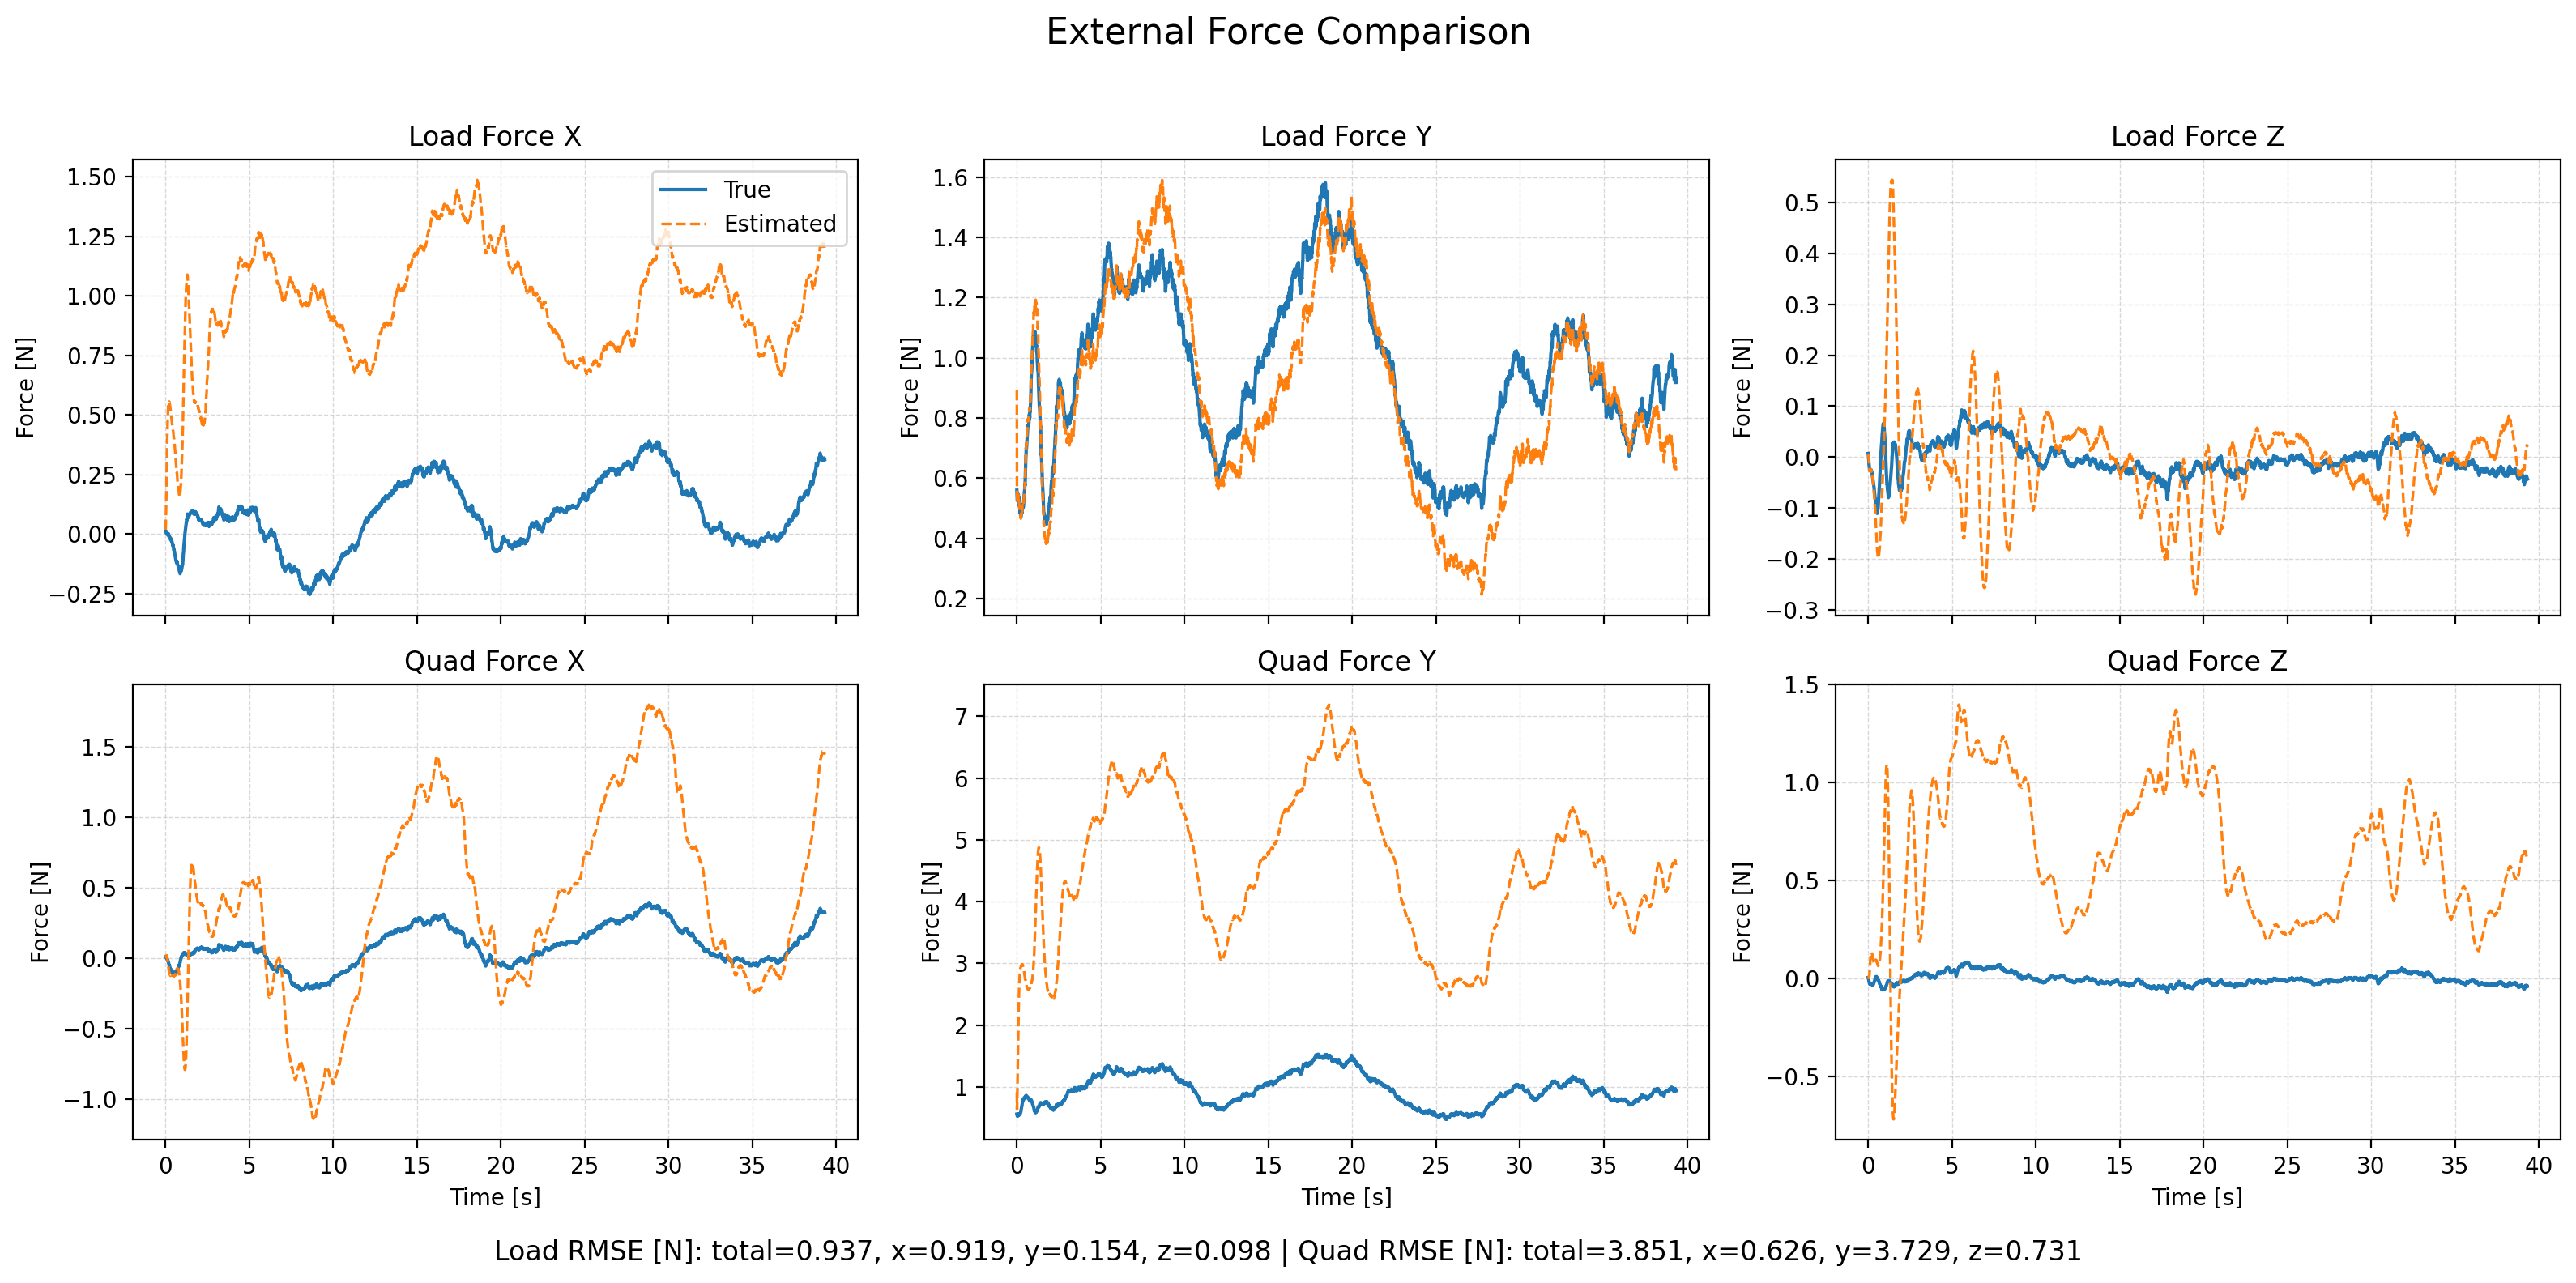

The file beside this chart, header and first rows:
time, fl_true_x, fl_true_y, fl_true_z, fl_est_x, fl_est_y, fl_est_z, fq_true_x, fq_true_y, fq_true_z, fq_est_x, fq_est_y, fq_est_z, wind_x, wind_y, wind_z
1764061071, 0.01075, 0.5596, 0.007006, 0.01858, 0.8914, 0.002349, 0.01075, 0.5598, 0.007008, 0.01439, 0.9094, 0.002595, 0.1496, 9.157, 0.02084
1764061071, 0.01396, 0.5442, 0.004253, 0.03125, 0.5482, 0.00377, 0.01397, 0.5444, 0.004254, 0.01147, 0.6337, 0.004951, 0.1526, 9.12, -0.009928
1764061071, 0.01395, 0.5329, 0.003653, 0.06341, 0.5389, 0.004643, 0.01395, 0.5331, 0.003654, 0.01574, 0.7452, 0.007751, 0.1899, 9.068, 0.003779
1764061071, 0.01139, 0.5251, -0.003269, 0.09839, 0.5276, -0.000594, 0.0114, 0.5253, -0.00327, 0.01446, 0.8915, 0.005896, 0.148, 9.014, -0.03507
1764061071, 0.005585, 0.5315, -0.009809, 0.1374, 0.5339, -0.007714, 0.005565, 0.5318, -0.009811, 0.01204, 1.078, 0.003887, 0.06123, 9.064, -0.0995
1764061071, 0.004231, 0.5303, -0.01398, 0.184, 0.5323, -0.01038, 0.003979, 0.5307, -0.01398, 0.01457, 1.268, 0.007575, 0.05423, 9.1, -0.09924
1764061071, 0.005043, 0.5296, -0.01646, 0.2341, 0.5278, -0.01608, 0.004161, 0.5307, -0.01648, 0.01916, 1.457, 0.009539, 0.0712, 9.074, -0.126
1764061071, 0.003486, 0.536, -0.02035, 0.2797, 0.5457, -0.0206, 0.001449, 0.5388, -0.0204, 0.01865, 1.665, 0.01528, 0.07086, 9.212, -0.1652
1764061071, 0.005868, 0.5443, -0.02337, 0.3275, 0.5444, -0.02379, 0.002263, 0.5495, -0.02347, 0.02048, 1.846, 0.02561, 0.1083, 9.217, -0.1932
1764061071, 0.005112, 0.5455, -0.02656, 0.3631, 0.5395, -0.02741, -0.0001829, 0.5533, -0.02673, 0.01123, 2.012, 0.03767, 0.06884, 9.253, -0.2256
1764061071, 0.001314, 0.5316, -0.02666, 0.3963, 0.5341, -0.02592, -0.005851, 0.5425, -0.0269, 0.001644, 2.163, 0.05546, 0.007181, 9.215, -0.2242
1764061071, -0.001808, 0.5306, -0.02498, 0.4284, 0.526, -0.02484, -0.01123, 0.5453, -0.02526, -0.006471, 2.297, 0.07238, -0.0098, 9.205, -0.2133
1764061071, -0.003447, 0.534, -0.02439, 0.4598, 0.5332, -0.02463, -0.01544, 0.5534, -0.02471, -0.01241, 2.43, 0.08731, -0.006346, 9.255, -0.1923
1764061071, 3.849185782819322e-07, 0.5369, -0.0257, 0.487, 0.53, -0.02503, -0.01469, 0.5616, -0.02606, -0.01905, 2.538, 0.09995, 0.02277, 9.298, -0.208
1764061071, 0.000785, 0.5222, -0.02497, 0.5057, 0.5144, -0.02567, -0.01652, 0.5525, -0.02532, -0.03067, 2.617, 0.1103, 0.009877, 9.171, -0.1912
1764061071, -0.001168, 0.5084, -0.02545, 0.5232, 0.5053, -0.0252, -0.02121, 0.5451, -0.0258, -0.03982, 2.689, 0.1197, 0.01644, 9.136, -0.1861
1764061071, -3.84096386188953e-05, 0.5129, -0.0259, 0.5375, 0.5007, -0.02408, -0.02308, 0.5571, -0.02615, -0.0484, 2.753, 0.1278, 0.03402, 9.149, -0.1682
1764061071, 0.001645, 0.503, -0.02465, 0.5483, 0.5006, -0.02431, -0.02402, 0.5548, -0.02468, -0.05702, 2.81, 0.1326, 0.03176, 9.131, -0.1355
1764061071, -0.002231, 0.5014, -0.02844, 0.5539, 0.4883, -0.02853, -0.03097, 0.5622, -0.02842, -0.06714, 2.843, 0.1314, 0.01809, 9.073, -0.1938
1764061071, -0.006321, 0.485, -0.02794, 0.5554, 0.4839, -0.02737, -0.03772, 0.5545, -0.02759, -0.07819, 2.876, 0.1344, -0.05477, 9.043, -0.1639
1764061071, -0.0115, 0.4877, -0.02811, 0.5538, 0.4824, -0.02742, -0.04617, 0.5679, -0.02725, -0.08952, 2.903, 0.135, -0.1376, 9.053, -0.1509
1764061071, -0.01194, 0.4848, -0.02744, 0.5558, 0.4757, -0.02706, -0.04926, 0.5758, -0.02585, -0.09408, 2.918, 0.1353, -0.1078, 9.047, -0.1221
1764061071, -0.009527, 0.4813, -0.03086, 0.556, 0.4721, -0.0309, -0.04904, 0.5834, -0.02872, -0.09801, 2.931, 0.1306, -0.1053, 8.997, -0.1526
1764061071, -0.009299, 0.473, -0.03161, 0.5548, 0.4661, -0.03191, -0.05089, 0.5862, -0.02853, -0.1014, 2.936, 0.1286, -0.102, 8.967, -0.1391
1764061071, -0.01208, 0.4726, -0.03289, 0.5504, 0.4653, -0.03455, -0.05628, 0.5985, -0.02861, -0.1068, 2.944, 0.1247, -0.1413, 8.954, -0.1414
1764061071, -0.01453, 0.4719, -0.03667, 0.5442, 0.4699, -0.03785, -0.06116, 0.6107, -0.03126, -0.1131, 2.954, 0.1203, -0.1467, 8.978, -0.1657
1764061071, -0.01526, 0.4769, -0.039, 0.542, 0.4776, -0.04098, -0.06421, 0.6297, -0.03187, -0.1136, 2.966, 0.1162, -0.1436, 9.021, -0.174
1764061071, -0.01651, 0.4825, -0.03936, 0.5354, 0.4778, -0.04122, -0.06779, 0.6498, -0.02982, -0.1177, 2.968, 0.1151, -0.1614, 9.051, -0.1505
1764061071, -0.01864, 0.4871, -0.0429, 0.5297, 0.4831, -0.04488, -0.07226, 0.669, -0.03105, -0.12, 2.974, 0.1095, -0.154, 9.096, -0.1517
1764061071, -0.0225, 0.4817, -0.04546, 0.5218, 0.4743, -0.04961, -0.0783, 0.6765, -0.03098, -0.1234, 2.962, 0.102, -0.1775, 9.01, -0.1867
1764061071, -0.02171, 0.4884, -0.04746, 0.5169, 0.4849, -0.05265, -0.07912, 0.6975, -0.02947, -0.1231, 2.972, 0.09707, -0.1769, 9.085, -0.1827
1764061071, -0.01814, 0.4879, -0.05065, 0.5141, 0.4918, -0.05621, -0.07606, 0.7092, -0.02913, -0.1197, 2.976, 0.0921, -0.1267, 9.124, -0.1769
1764061071, -0.0203, 0.4926, -0.05229, 0.5101, 0.4916, -0.05875, -0.07996, 0.727, -0.0263, -0.1167, 2.971, 0.08895, -0.1135, 9.089, -0.1668
1764061071, -0.02271, 0.5025, -0.05535, 0.501, 0.5064, -0.06256, -0.08418, 0.7502, -0.02445, -0.1203, 2.982, 0.08593, -0.1304, 9.164, -0.1743
1764061071, -0.02654, 0.5056, -0.05747, 0.4928, 0.5077, -0.0654, -0.08965, 0.7642, -0.02133, -0.122, 2.976, 0.08478, -0.1619, 9.151, -0.1526
1764061071, -0.02975, 0.5123, -0.05892, 0.4857, 0.51, -0.06935, -0.09424, 0.7815, -0.0168, -0.1223, 2.97, 0.0836, -0.1956, 9.143, -0.1507
1764061071, -0.02955, 0.5081, -0.06235, 0.4839, 0.5105, -0.07445, -0.09383, 0.7833, -0.01502, -0.1161, 2.959, 0.08213, -0.1194, 9.096, -0.1478
1764061071, -0.02978, 0.5085, -0.06694, 0.4778, 0.5051, -0.08084, -0.09375, 0.789, -0.01422, -0.1151, 2.939, 0.07986, -0.1168, 9.046, -0.1769
1764061071, -0.02979, 0.5025, -0.07136, 0.474, 0.5048, -0.08651, -0.09281, 0.7848, -0.0136, -0.1118, 2.924, 0.07976, -0.0967, 8.983, -0.1754
1764061071, -0.0339, 0.5095, -0.07337, 0.4658, 0.511, -0.09079, -0.09716, 0.7959, -0.00902, -0.1145, 2.916, 0.08271, -0.1254, 8.977, -0.1557
1764061071, -0.03749, 0.5113, -0.07706, 0.4591, 0.5132, -0.09473, -0.1003, 0.7985, -0.006959, -0.1157, 2.9, 0.08641, -0.1184, 8.959, -0.1489
1764061071, -0.04252, 0.5204, -0.07852, 0.4527, 0.5175, -0.101, -0.1051, 0.8087, -0.001702, -0.1167, 2.885, 0.08775, -0.1572, 8.961, -0.1283
1764061071, -0.04771, 0.5292, -0.08118, 0.4439, 0.5338, -0.1053, -0.1096, 0.8166, 0.001827, -0.1216, 2.884, 0.09291, -0.168, 8.974, -0.09333
1764061071, -0.04804, 0.5362, -0.08189, 0.438, 0.5401, -0.1107, -0.1076, 0.8206, 0.007144, -0.1226, 2.868, 0.0957, -0.1349, 8.938, -0.06964
1764061071, -0.05054, 0.5431, -0.08557, 0.4354, 0.5494, -0.1177, -0.1079, 0.8223, 0.008374, -0.1197, 2.854, 0.09646, -0.1199, 8.95, -0.0779
1764061071, -0.04771, 0.5541, -0.09372, 0.4334, 0.5557, -0.1286, -0.1014, 0.8265, 0.004047, -0.1161, 2.833, 0.09186, -0.03468, 8.907, -0.1413
1764061071, -0.04774, 0.556, -0.09502, 0.428, 0.5562, -0.1337, -0.09798, 0.8196, 0.006448, -0.1166, 2.805, 0.09322, -0.03656, 8.831, -0.1305
1764061071, -0.0576, 0.5641, -0.09739, 0.4195, 0.5675, -0.1383, -0.1063, 0.8192, 0.007613, -0.1213, 2.79, 0.09571, -0.07553, 8.822, -0.1159
1764061071, -0.06197, 0.579, -0.09761, 0.411, 0.5846, -0.1443, -0.1079, 0.8264, 0.01122, -0.1257, 2.78, 0.09625, -0.09942, 8.843, -0.09198
1764061071, -0.06484, 0.576, -0.09828, 0.4053, 0.58, -0.1488, -0.1072, 0.8107, 0.01158, -0.126, 2.744, 0.09554, -0.09429, 8.735, -0.08206
1764061071, -0.06909, 0.5971, -0.101, 0.3995, 0.6057, -0.1577, -0.1082, 0.8229, 0.01125, -0.1263, 2.743, 0.092, -0.06155, 8.781, -0.1011
1764061071, -0.06612, 0.6195, -0.1048, 0.3991, 0.6277, -0.1662, -0.1006, 0.8356, 0.008957, -0.1197, 2.736, 0.08756, 0.009817, 8.87, -0.1372
1764061071, -0.07418, 0.6422, -0.1091, 0.3879, 0.6491, -0.1735, -0.1056, 0.8479, 0.005361, -0.1251, 2.729, 0.08394, -0.02259, 8.935, -0.1567
1764061071, -0.07387, 0.6556, -0.1104, 0.3824, 0.6619, -0.1792, -0.1008, 0.8495, 0.003373, -0.123, 2.712, 0.08037, -0.007641, 8.917, -0.1703
1764061071, -0.07693, 0.6741, -0.1106, 0.3753, 0.6813, -0.1834, -0.09992, 0.8568, 0.002116, -0.1222, 2.704, 0.07866, 0.007777, 8.982, -0.1694
1764061071, -0.08465, 0.6777, -0.107, 0.3667, 0.6861, -0.1845, -0.1042, 0.8478, 0.003112, -0.1221, 2.68, 0.0784, -0.006119, 8.928, -0.151
1764061071, -0.08559, 0.7012, -0.1078, 0.3569, 0.7094, -0.1896, -0.1008, 0.8606, -7.710363425556792e-05, -0.1226, 2.677, 0.07501, -0.03784, 9.004, -0.1724
1764061071, -0.09048, 0.6976, -0.1039, 0.3516, 0.7164, -0.1932, -0.1018, 0.8439, -0.0009404, -0.1172, 2.658, 0.07146, -0.01507, 8.951, -0.1751
1764061071, -0.09559, 0.7029, -0.1015, 0.3417, 0.7135, -0.1944, -0.103, 0.8372, -0.003502, -0.116, 2.629, 0.06966, -0.04948, 8.885, -0.1763
1764061071, -0.1027, 0.713, -0.0995, 0.3269, 0.7244, -0.1986, -0.1063, 0.8362, -0.006718, -0.1193, 2.616, 0.06569, -0.09423, 8.896, -0.2131
... 3,869 more rows
